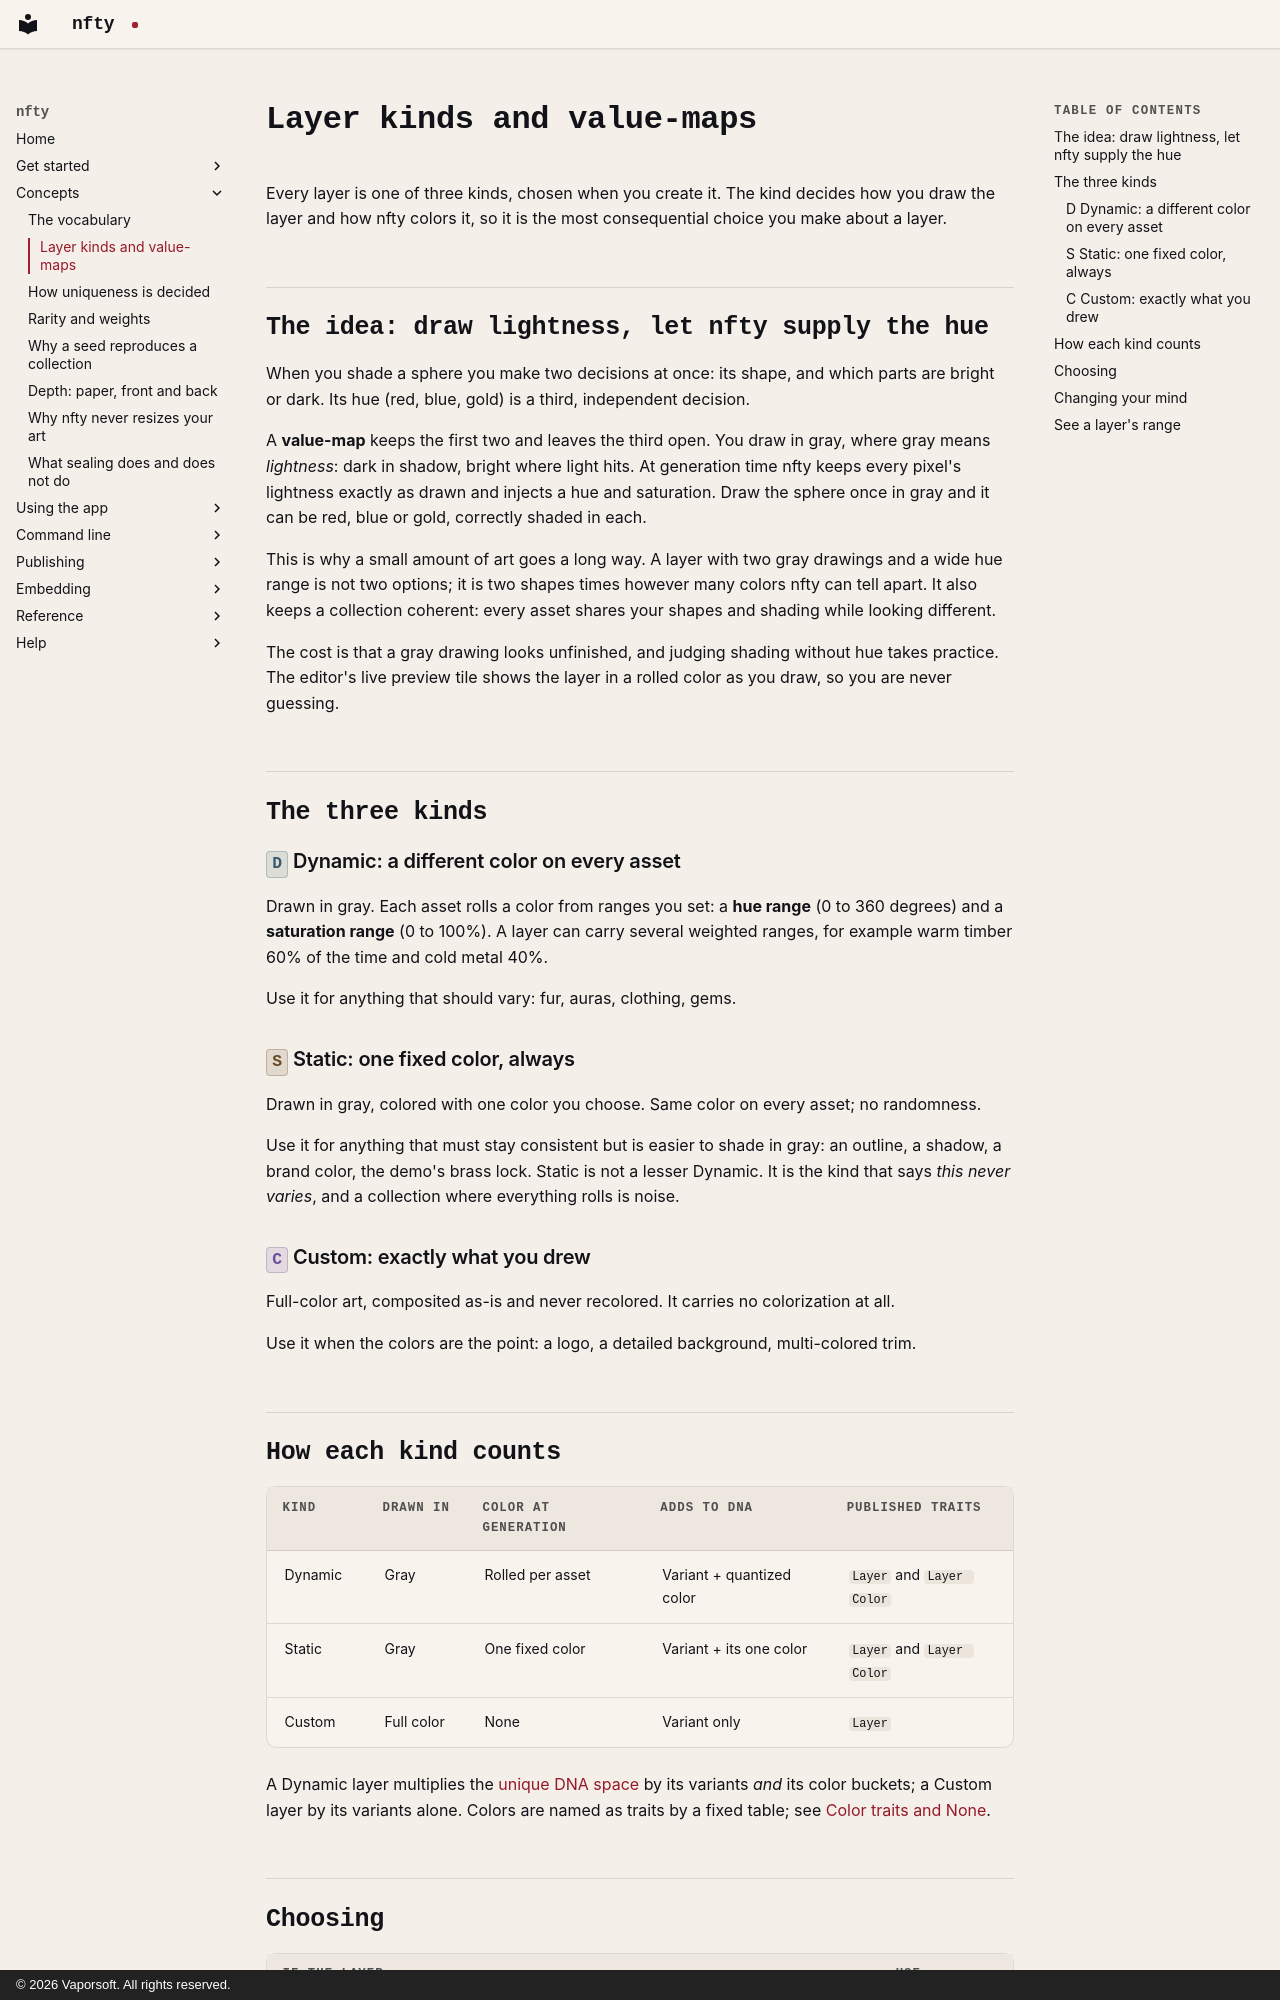

repository: corderro-artz/nfty · page: concepts/layer-kinds/index.html · generator: mkdocs · copyright: © 2026 Vaporsoft. All rights reserved.

# Layer kinds and value-maps

Every layer is one of three kinds, chosen when you create it. The kind decides how you draw the
layer and how nfty colors it, so it is the most consequential choice you make about a layer.

## The idea: draw lightness, let nfty supply the hue

When you shade a sphere you make two decisions at once: its shape, and which parts are bright or
dark. Its hue (red, blue, gold) is a third, independent decision.

A **value-map** keeps the first two and leaves the third open. You draw in gray, where gray means
*lightness*: dark in shadow, bright where light hits. At generation time nfty keeps every pixel's
lightness exactly as drawn and injects a hue and saturation. Draw the sphere once in gray and it can
be red, blue or gold, correctly shaded in each.

This is why a small amount of art goes a long way. A layer with two gray drawings and a wide hue
range is not two options; it is two shapes times however many colors nfty can tell apart. It also
keeps a collection coherent: every asset shares your shapes and shading while looking different.

The cost is that a gray drawing looks unfinished, and judging shading without hue takes practice.
The editor's live preview tile shows the layer in a rolled color as you draw, so you are never
guessing.

## The three kinds

### <span class="kind dynamic">D</span> Dynamic: a different color on every asset

Drawn in gray. Each asset rolls a color from ranges you set: a **hue range** (0 to 360 degrees) and a
**saturation range** (0 to 100%). A layer can carry several weighted ranges, for example warm timber
60% of the time and cold metal 40%.

Use it for anything that should vary: fur, auras, clothing, gems.

### <span class="kind static">S</span> Static: one fixed color, always

Drawn in gray, colored with one color you choose. Same color on every asset; no randomness.

Use it for anything that must stay consistent but is easier to shade in gray: an outline, a shadow,
a brand color, the demo's brass lock. Static is not a lesser Dynamic. It is the kind that says *this
never varies*, and a collection where everything rolls is noise.

### <span class="kind custom">C</span> Custom: exactly what you drew

Full-color art, composited as-is and never recolored. It carries no colorization at all.

Use it when the colors are the point: a logo, a detailed background, multi-colored trim.
